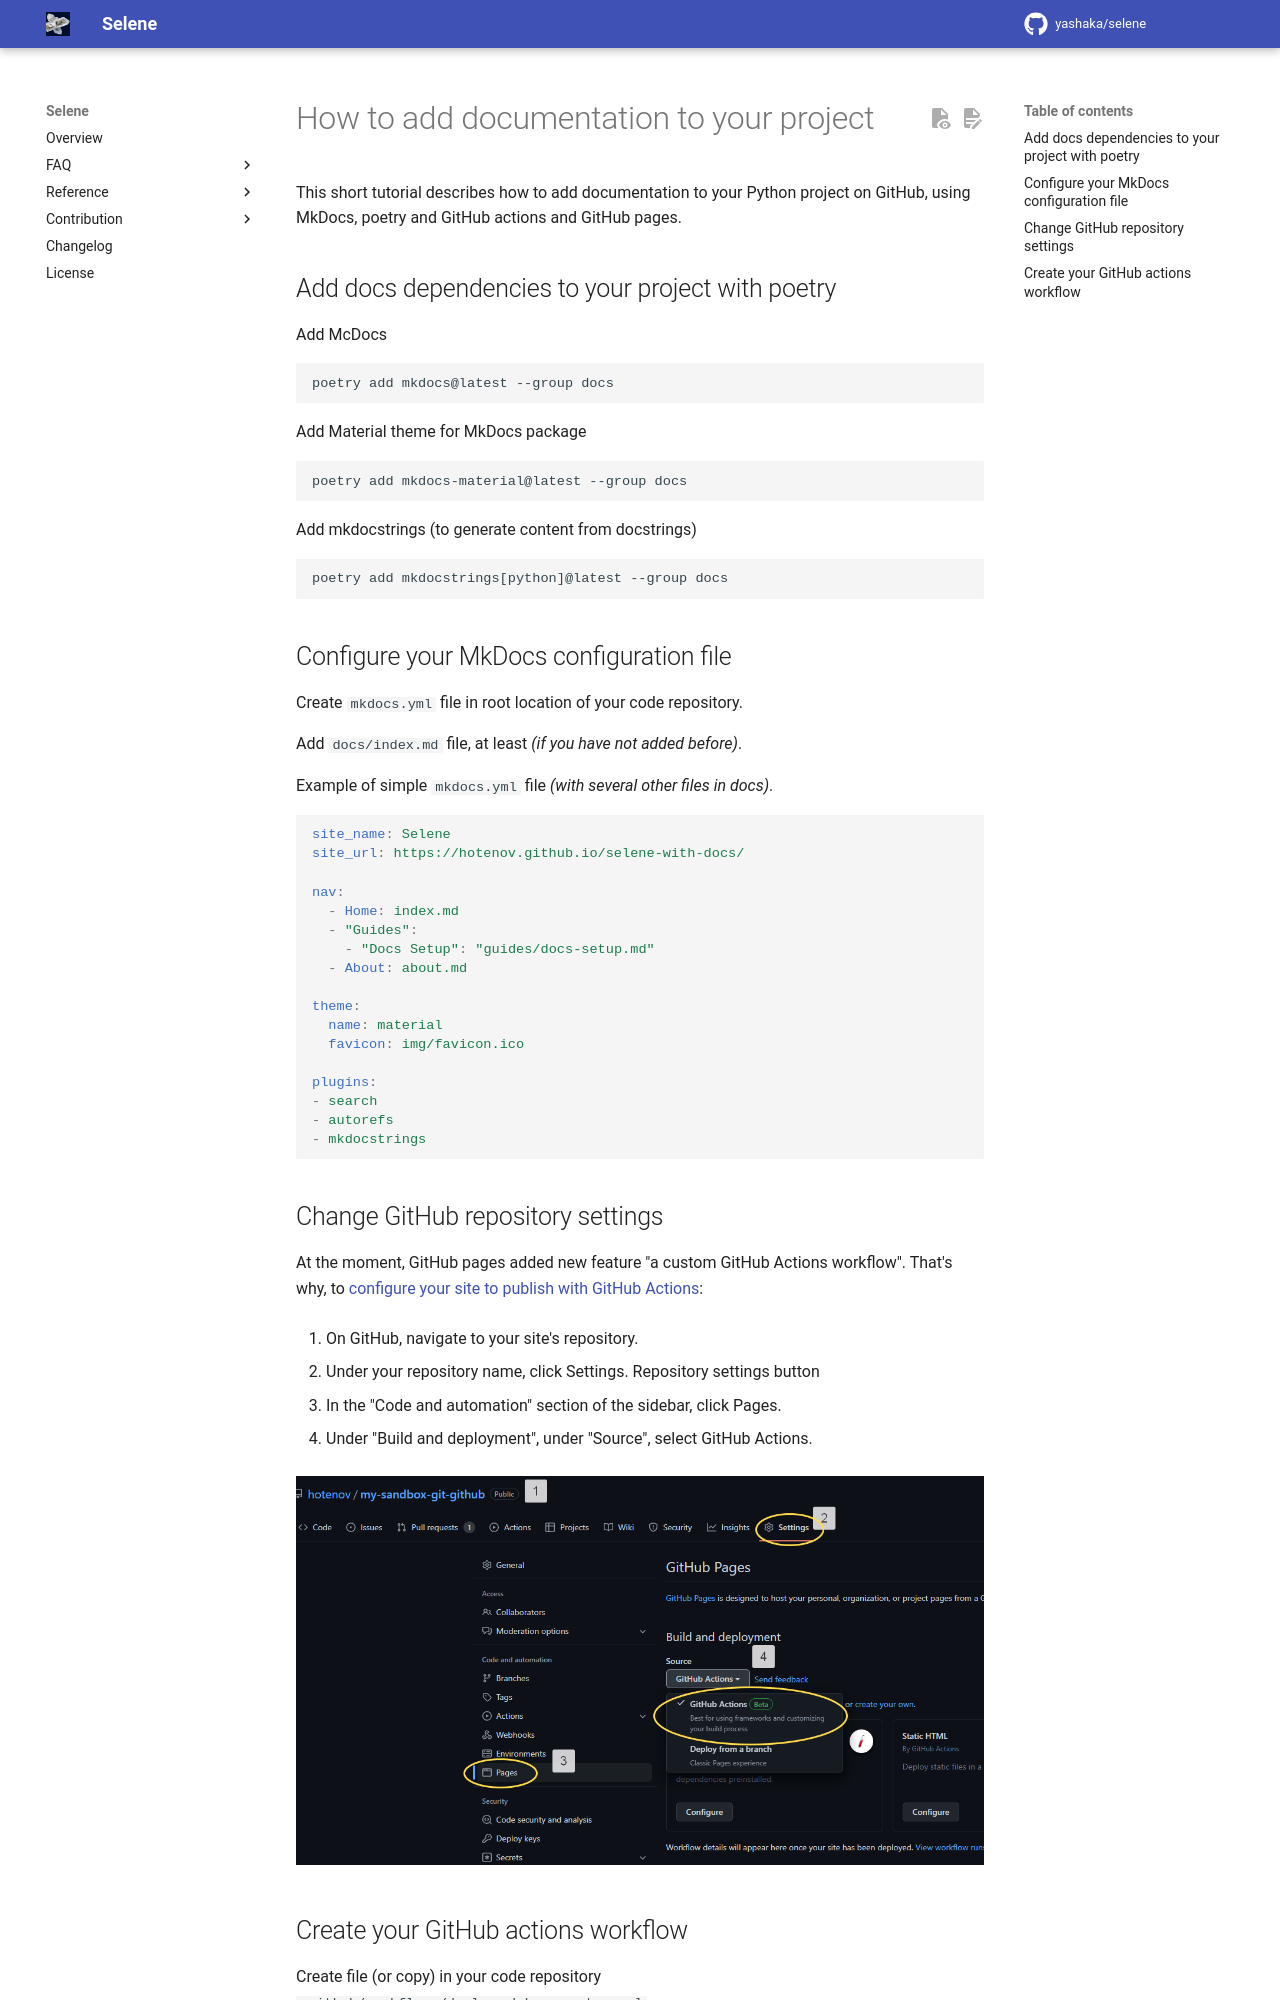

repository: yashaka/selene · page: 2.0.0rc10/contribution/documentation-for-project-tutorial/index.html · generator: mkdocs

# How to add documentation to your project

This short tutorial describes how to add documentation
to your Python project on GitHub,
using MkDocs, poetry and GitHub actions and GitHub pages.

## Add docs dependencies to your project with poetry

Add McDocs

```plain
poetry add mkdocs@latest --group docs
```

Add Material theme for MkDocs package

```plain
poetry add mkdocs-material@latest --group docs
```

Add mkdocstrings (to generate content from docstrings)

```plain
poetry add mkdocstrings[python]@latest --group docs
```

## Configure your MkDocs configuration file

Create `mkdocs.yml` file in root location of your code repository.

Add `docs/index.md` file, at least _(if you have not added before)_.

Example of simple `mkdocs.yml` file _(with several other files in docs)_.

```yaml
site_name: Selene
site_url: https://hotenov.github.io/selene-with-docs/

nav:
  - Home: index.md
  - "Guides":
    - "Docs Setup": "guides/docs-setup.md"
  - About: about.md

theme:
  name: material
  favicon: img/favicon.ico

plugins:
- search
- autorefs
- mkdocstrings
```

## Change GitHub repository settings

At the moment, GitHub pages added new feature "a custom GitHub Actions workflow". That's why, to [configure your site to publish with GitHub Actions](https://docs.github.com/en/pages/getting-started-with-github-pages/configuring-a-publishing-source-for-your-github-pages-site#publishing-with-a-custom-github-actions-workflow):

1. On GitHub, navigate to your site's repository.

2. Under your repository name, click  Settings.
Repository settings button

3. In the "Code and automation" section of the sidebar, click Pages.

4. Under "Build and deployment", under "Source", select GitHub Actions.

![steps in the picture](assets/github-pages-via-actions.png)
